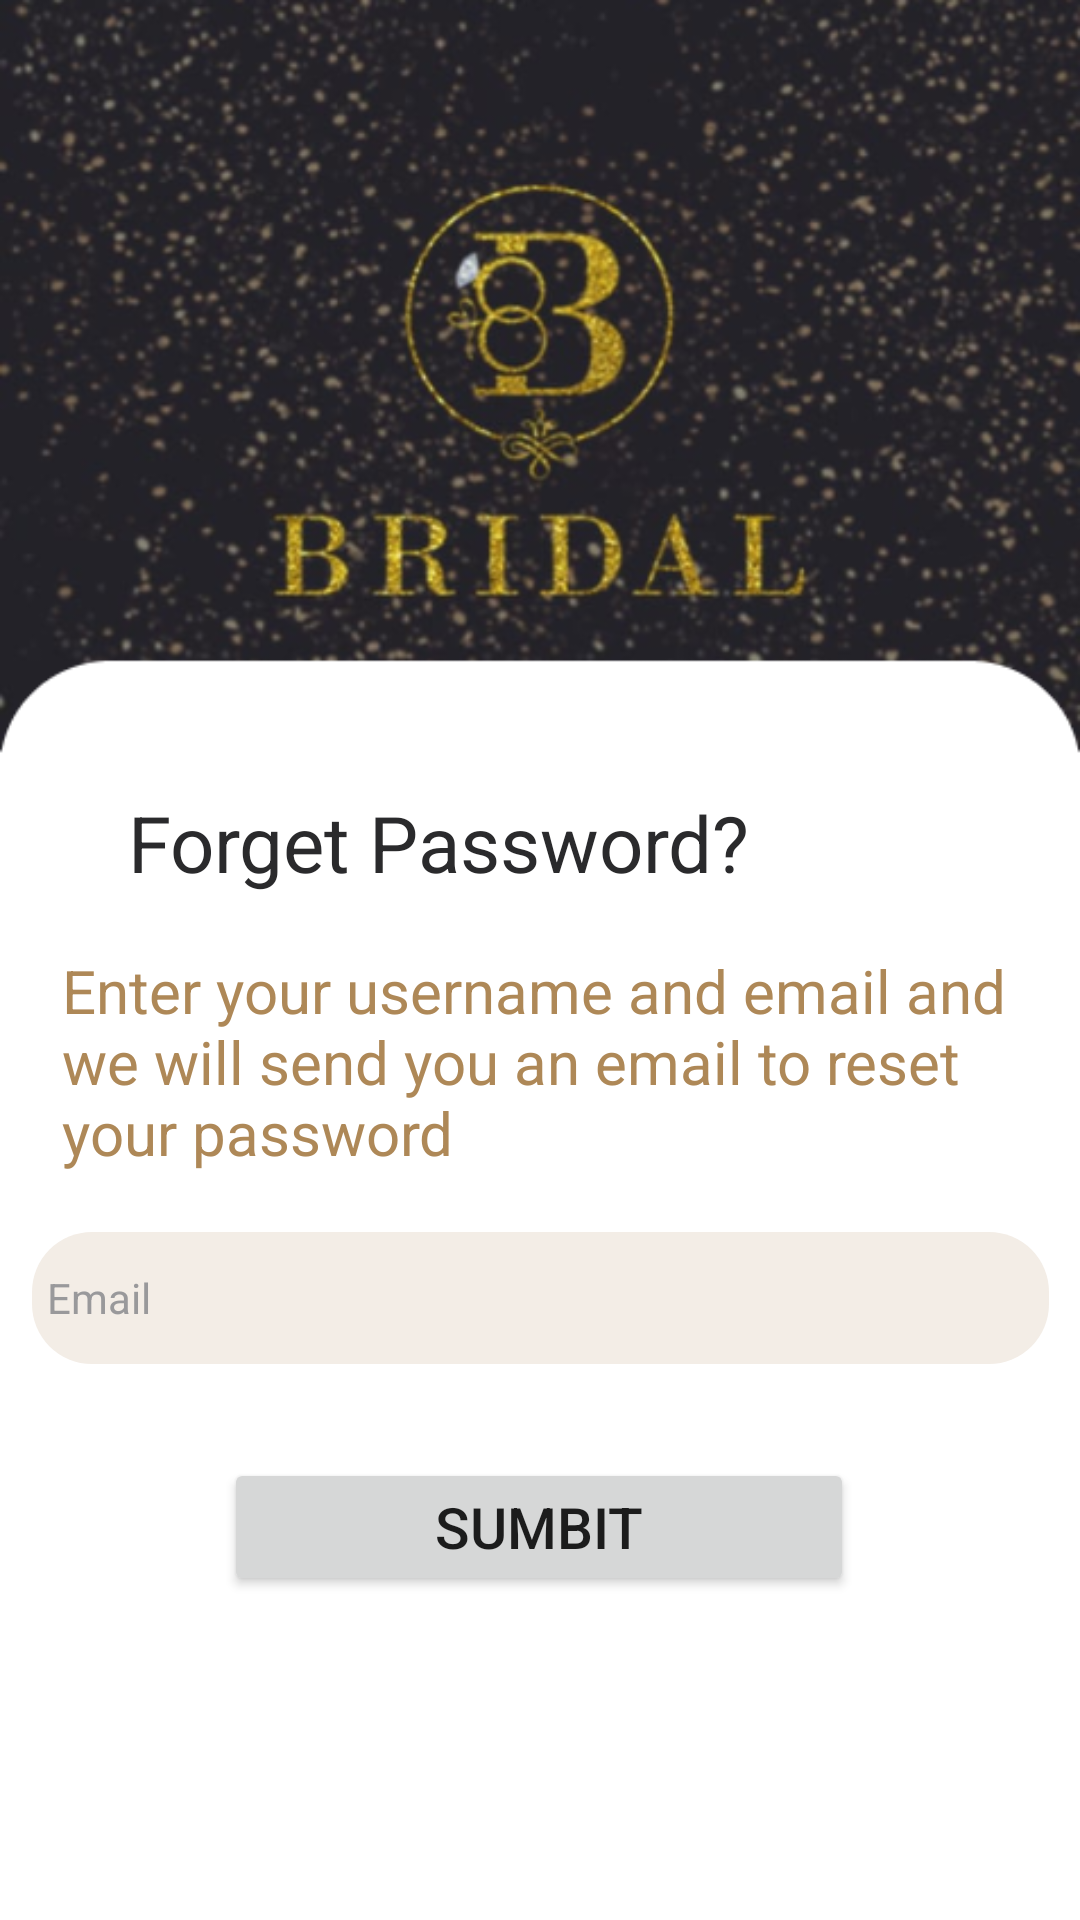

Android layout source for this screen:
<!-- AndroidManifest.xml: application theme Theme.Bridal -->
<!-- res/layout/activity_frgtbassword.xml -->
<?xml version="1.0" encoding="utf-8"?>

<androidx.constraintlayout.widget.ConstraintLayout
    xmlns:android="http://schemas.android.com/apk/res/android"
    xmlns:app="http://schemas.android.com/apk/res-auto"
    xmlns:tools="http://schemas.android.com/tools"
    android:layout_width="match_parent"
    android:layout_height="match_parent"
    android:background="@drawable/alax"
    tools:context=".ui.activits.frgtbassword"
    >


    <Button
        android:id="@+id/sub"
        android:layout_width="210dp"
        android:layout_height="46dp"
        android:layout_marginBottom="108dp"
        android:text="@string/sub"
        android:textSize="19sp"
        app:layout_constraintBottom_toBottomOf="parent"
        app:layout_constraintEnd_toEndOf="parent"
        app:layout_constraintHorizontal_bias="0.497"
        app:layout_constraintStart_toStartOf="parent"
        app:layout_constraintTop_toBottomOf="@+id/textInputLayout"
        app:layout_constraintVertical_bias="1.0" />

    <TextView
        android:id="@+id/textView9"
        android:layout_width="212dp"
        android:layout_height="42dp"
        android:layout_marginTop="245dp"
        android:layout_marginEnd="108dp"
        android:text="@string/forget"
        android:textAlignment="center"
        android:textColor="@color/back"
        android:textSize="26sp"
        app:layout_constraintBottom_toTopOf="@+id/textView10"
        app:layout_constraintEnd_toEndOf="parent"
        app:layout_constraintTop_toTopOf="parent"
        app:layout_constraintVertical_bias="0.621" />

    <TextView
        android:id="@+id/textView10"
        android:layout_width="319dp"
        android:layout_height="77dp"
        android:layout_marginTop="320dp"
        android:layout_marginBottom="17dp"
        android:text="@string/frgno"
        android:textColor="@color/clicked"
        android:textSize="20sp"
        app:layout_constraintBottom_toTopOf="@+id/textInputLayout"
        app:layout_constraintEnd_toEndOf="parent"
        app:layout_constraintStart_toStartOf="parent"
        app:layout_constraintTop_toTopOf="parent" />

    <androidx.constraintlayout.widget.Barrier
        android:id="@+id/barrier10"
        android:layout_width="wrap_content"
        android:layout_height="wrap_content"
        app:barrierDirection="top"
        app:constraint_referenced_ids="textView9"
        tools:layout_editor_absoluteY="224dp" />

    <androidx.constraintlayout.widget.Barrier
        android:id="@+id/barrier8"
        android:layout_width="wrap_content"
        android:layout_height="wrap_content"
        app:barrierDirection="top"
        app:constraint_referenced_ids="textView10" />

    <EditText
        android:id="@+id/textInputLayout"
        style="@style/Widget.MaterialComponents.TextInputLayout.OutlinedBox.ExposedDropdownMenu"
        android:layout_width="339dp"
        android:layout_height="44dp"
        android:layout_marginBottom="189dp"
        android:background="@drawable/back"
        android:hint="@string/em"
        android:textColorHint="@color/grey"
        android:paddingStart="5dp"
        app:endIconDrawable="@drawable/emailo"
        app:layout_constraintBottom_toBottomOf="parent"
        app:layout_constraintEnd_toEndOf="parent"
        app:layout_constraintStart_toStartOf="parent"
        app:layout_constraintTop_toBottomOf="@+id/textView10"/>



</androidx.constraintlayout.widget.ConstraintLayout>
<!-- resources referenced by this layout -->
<resources>
  <color name="back">#2A2A2C</color>
  <color name="clicked">#AE8857</color>
  <color name="grey">#99999b</color>
  <!-- drawable alax: png bitmap (drawable, 224997 bytes) -->
  <!-- drawable back (drawable) -->
  <?xml version="1.0" encoding="utf-8"?>
  
  <selector xmlns:android="http://schemas.android.com/apk/res/android">
  <item>
      <shape
          android:shape="rectangle">
          <solid
              android:color="#F3EDE6">
  
          </solid>
          <corners
              android:radius="20dp"></corners>
  
      </shape>
  </item>
  </selector>
  <!-- drawable emailo (drawable) -->
  <vector android:height="24dp" android:tint="#E8CAA6"
      android:viewportHeight="24" android:viewportWidth="24"
      android:width="24dp" xmlns:android="http://schemas.android.com/apk/res/android">
      <path android:fillColor="@android:color/white" android:pathData="M20,4L4,4c-1.1,0 -1.99,0.9 -1.99,2L2,18c0,1.1 0.9,2 2,2h16c1.1,0 2,-0.9 2,-2L22,6c0,-1.1 -0.9,-2 -2,-2zM20,8l-8,5 -8,-5L4,6l8,5 8,-5v2z"/>
  </vector>
  <string name="em">Email</string>
  <string name="forget">Forget Password?</string>
  <string name="frgno">Enter your username and email and we will send you  an email to reset your password</string>
  <string name="sub">Sumbit</string>
  <style name="Theme.Bridal" parent="Theme.MaterialComponents.DayNight.DarkActionBar">
          
          <item name="colorPrimary">@color/buttombar</item>
          <item name="colorPrimaryVariant">@color/buttombar</item>
          <item name="colorOnPrimary">@color/page</item>
          
          <item name="colorSecondary">@color/teal_200</item>
          <item name="colorSecondaryVariant">@color/teal_700</item>
          <item name="colorOnSecondary">@color/back</item>
          
          <item name="android:statusBarColor" tools:targetApi="l">?attr/colorPrimaryVariant</item>
          
      </style>
  <color name="buttombar">#2D2C35</color>
  <color name="page">#E8CAA6</color>
  <color name="teal_200">#FF03DAC5</color>
  <color name="teal_700">#FF018786</color>
</resources>
